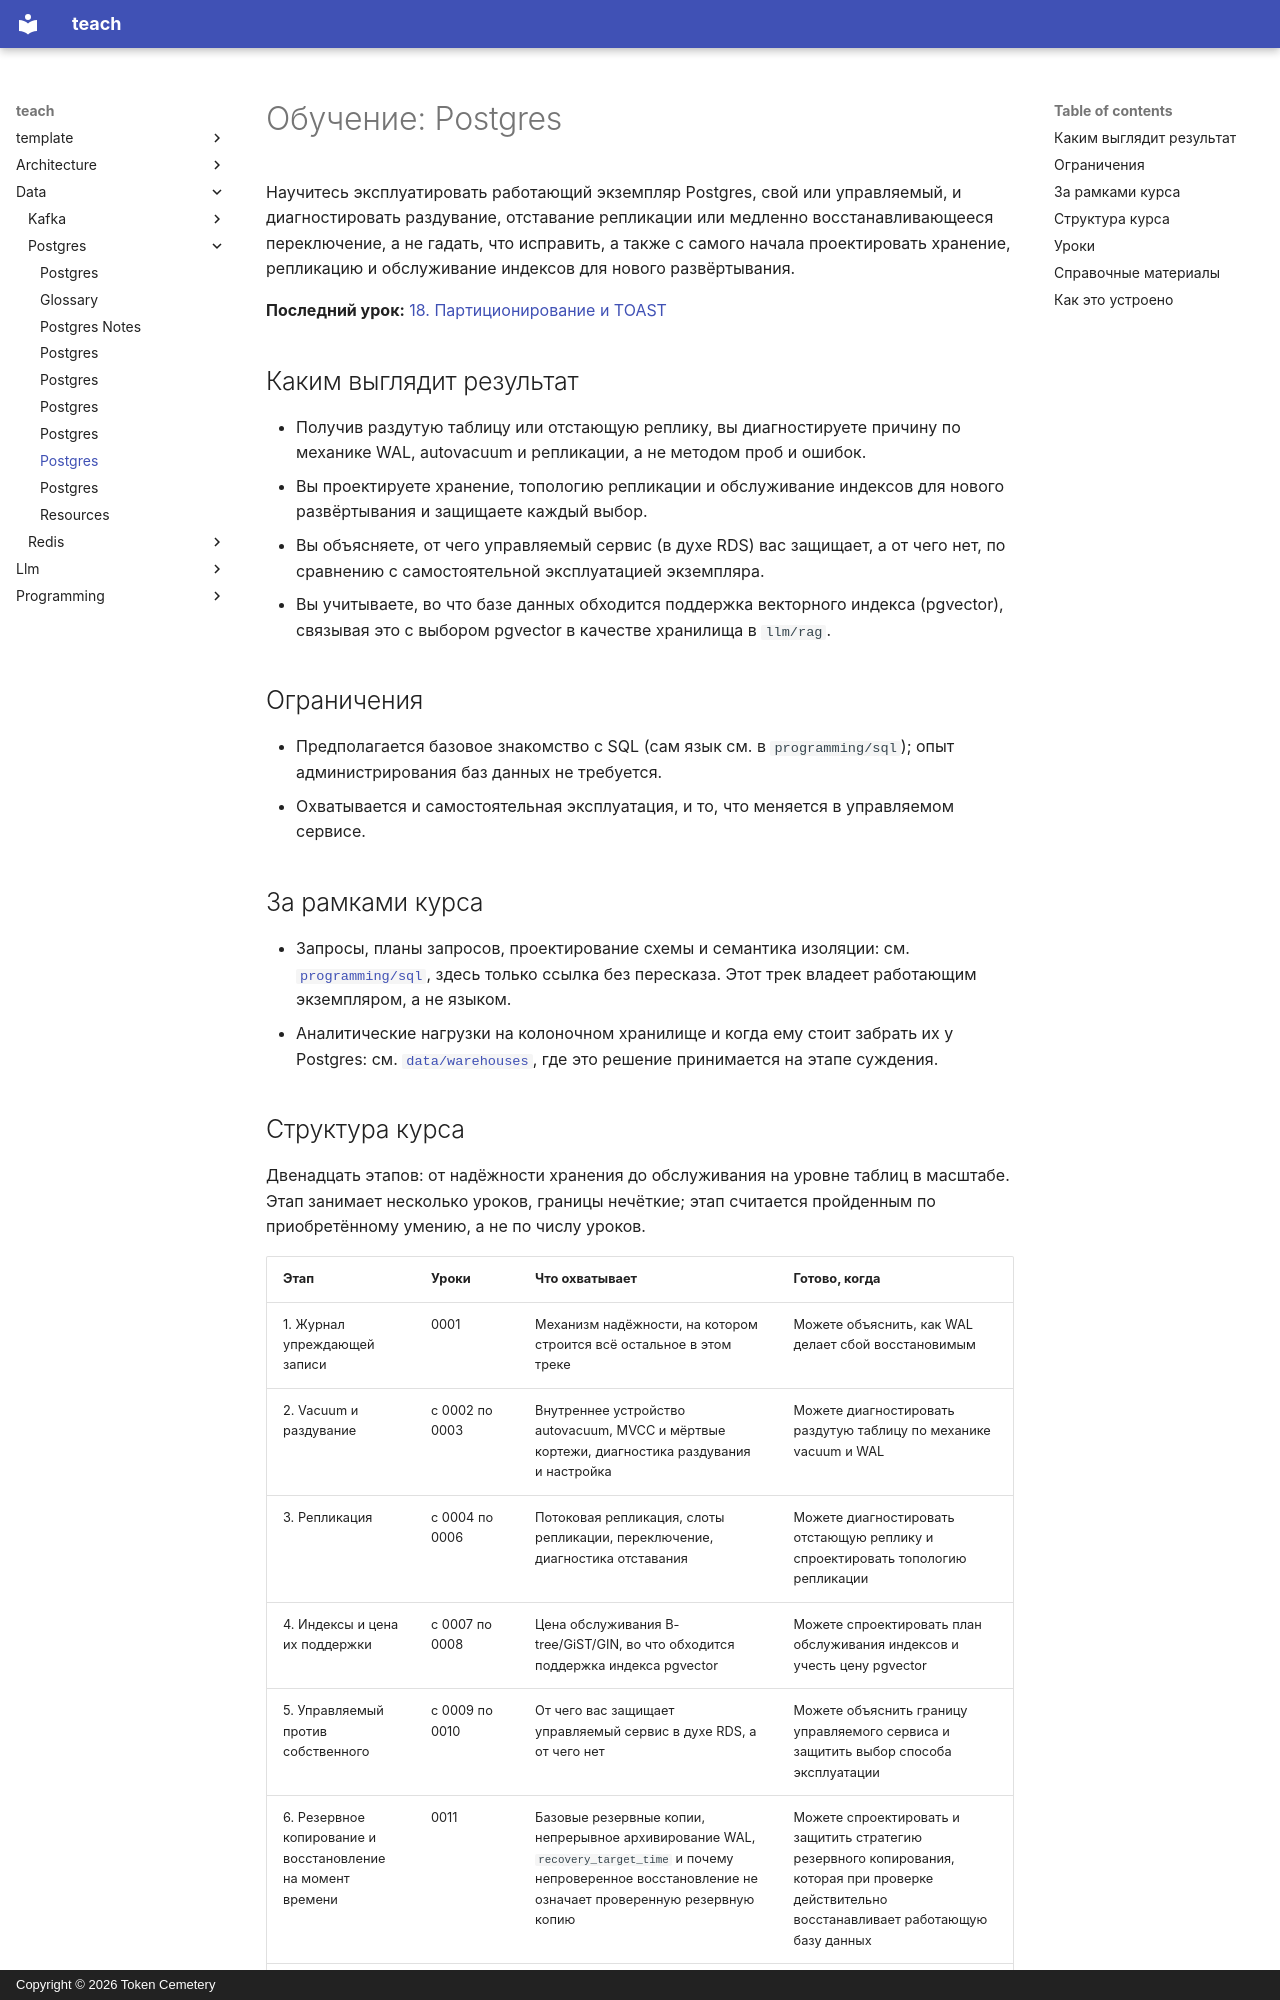

repository: TokenCemetery/teach · page: data/postgres/README.ru/index.html · generator: mkdocs · copyright: Copyright © 2026 Token Cemetery

---
title: Postgres
description: "Эксплуатируйте Postgres: WAL, vacuum и раздувание, репликация и чего стоит поддерживать индекс"
type: topic
---

# Обучение: Postgres

Научитесь эксплуатировать работающий экземпляр Postgres, свой или управляемый, и диагностировать раздувание, отставание репликации или медленно восстанавливающееся переключение, а не гадать, что исправить, а также с самого начала проектировать хранение, репликацию и обслуживание индексов для нового развёртывания.

**Последний урок:** [18. Партиционирование и TOAST](lessons/0018-partitioning-and-toast.md)

## Каким выглядит результат

- Получив раздутую таблицу или отстающую реплику, вы диагностируете причину по механике WAL, autovacuum и репликации, а не методом проб и ошибок.
- Вы проектируете хранение, топологию репликации и обслуживание индексов для нового развёртывания и защищаете каждый выбор.
- Вы объясняете, от чего управляемый сервис (в духе RDS) вас защищает, а от чего нет, по сравнению с самостоятельной эксплуатацией экземпляра.
- Вы учитываете, во что базе данных обходится поддержка векторного индекса (pgvector), связывая это с выбором pgvector в качестве хранилища в `llm/rag`.

## Ограничения

- Предполагается базовое знакомство с SQL (сам язык см. в `programming/sql`); опыт администрирования баз данных не требуется.
- Охватывается и самостоятельная эксплуатация, и то, что меняется в управляемом сервисе.

## За рамками курса

- Запросы, планы запросов, проектирование схемы и семантика изоляции: см. [`programming/sql`](../../programming/sql/), здесь только ссылка без пересказа. Этот трек владеет работающим экземпляром, а не языком.
- Аналитические нагрузки на колоночном хранилище и когда ему стоит забрать их у Postgres: см. [`data/warehouses`](../../data/warehouses/), где это решение принимается на этапе суждения.
